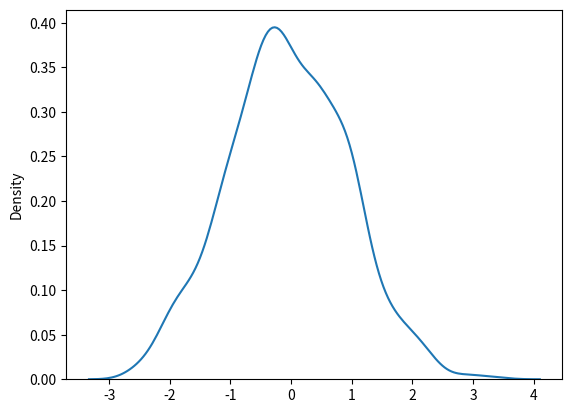

Python code for this plot:
"""
Normal (Gaussian) Distribution
    1. Distribusi Normal adalah salah satu distribusi yang paling penting.
[redacted]
    3. Ini sesuai dengan distribusi probabilitas dari banyak peristiwa, misalnya. Skor IQ, Detak Jantung, dll.
    4. Gunakan random.normal()cara tersebut untuk mendapatkan Distribusi Data Normal.

Ini memiliki tiga parameter:
    1. loc- (Mean) dimana puncak loncengnya berada.
    2. scale- (Standard Deviation) seberapa datar seharusnya distribusi grafik.
    3. size- Bentuk array yang dikembalikan.

Catatan: Kurva Distribusi Normal disebut juga Kurva Lonceng karena kurvanya berbentuk lonceng.
"""
# Hasilkan distribusi normal acak ukuran 2x3
from numpy import random

x = random.normal(size=(2, 3))

print(x)


# Hasilkan distribusi normal acak berukuran 2x3 dengan mean 1 dan deviasi standar 2
x = random.normal(loc=1, scale=2, size=(2, 3))

print(x)


## Visualisasi Distribusi Normal
import matplotlib.pyplot as plt
import seaborn as sns

sns.distplot(random.normal(size=1000), hist=False)

plt.show()